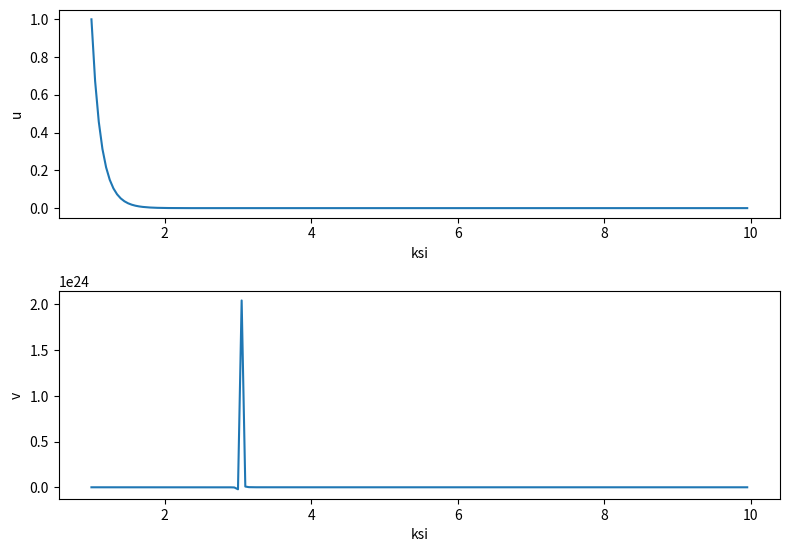

Source code (Python):
import scipy.special as special
import numpy as np
import matplotlib.pyplot as plt
from scipy.integrate import odeint

s = 1  # хз что это
MSun = 2 * 10 ** 30  # масса молнца кг
G = 6.67 * 10 ** (-11)  # гравитационная постоянная
M = 1.5 * MSun  # масса нз кг
R = 10 ** 4  # радиус нз м

c = 3 * 10 ** 8  # скорость света м/с
l0 = 2 * 10 ** 3  # длина аккреции на поверхности м  взял как в статье
d0 = 5 * 10  # ширина аккреции на поверхности м   взял как в статье стр 4
k = 3.977 * 10 ** (-2)  # opacity непрозрачность взял томсоновскую стр 12
L2zv = 2 * l0 / d0 * c / k * G * M  # предельная светимость L**
Lt = 2 * L2zv  # светимость аккреции

gamma = L2zv / Lt  #

u0 = 1
# betta = -4 / 3 * u(1) * v(1) * R / (s * G * M)  # часть энергии,
# которая выделяется при аккреции, которая уносится тонущим газом под поверхность нейтронной звезды.
betta = 1 / 2  # стр 10-11


def u(ksi):
    return u0 * (1 - np.exp(gamma) / betta * (special.expn(2, gamma) - special.expn(2, gamma * ksi) / ksi)) ** 4


def v(ksi):
    return (3 / 4 * s * G * M / R * np.exp(gamma * ksi) / ksi ** 3 * (
            1 / ksi * special.expn(2, gamma * ksi) + betta * np.exp(-gamma) - special.expn(2, gamma))) / -u(ksi)


# special.expn(3, np.arange(1.0, 4.0, 0.5))  # экспонента степени n (сейчас n =3 )

ksiStop = 10.
ksiInc = 0.05
ksi = np.arange(1., ksiStop, ksiInc)

# Plot results
fig = plt.figure(1, figsize=(8, 8))

# Plot theta as a function of time
ax1 = fig.add_subplot(311)
ax1.plot(ksi, u(ksi))
ax1.set_xlabel('ksi')
ax1.set_ylabel('u')

# Plot omega as a function of time
ax2 = fig.add_subplot(312)
ax2.plot(ksi, v(ksi))
ax2.set_xlabel('ksi')
ax2.set_ylabel('v')

plt.tight_layout()
plt.show()